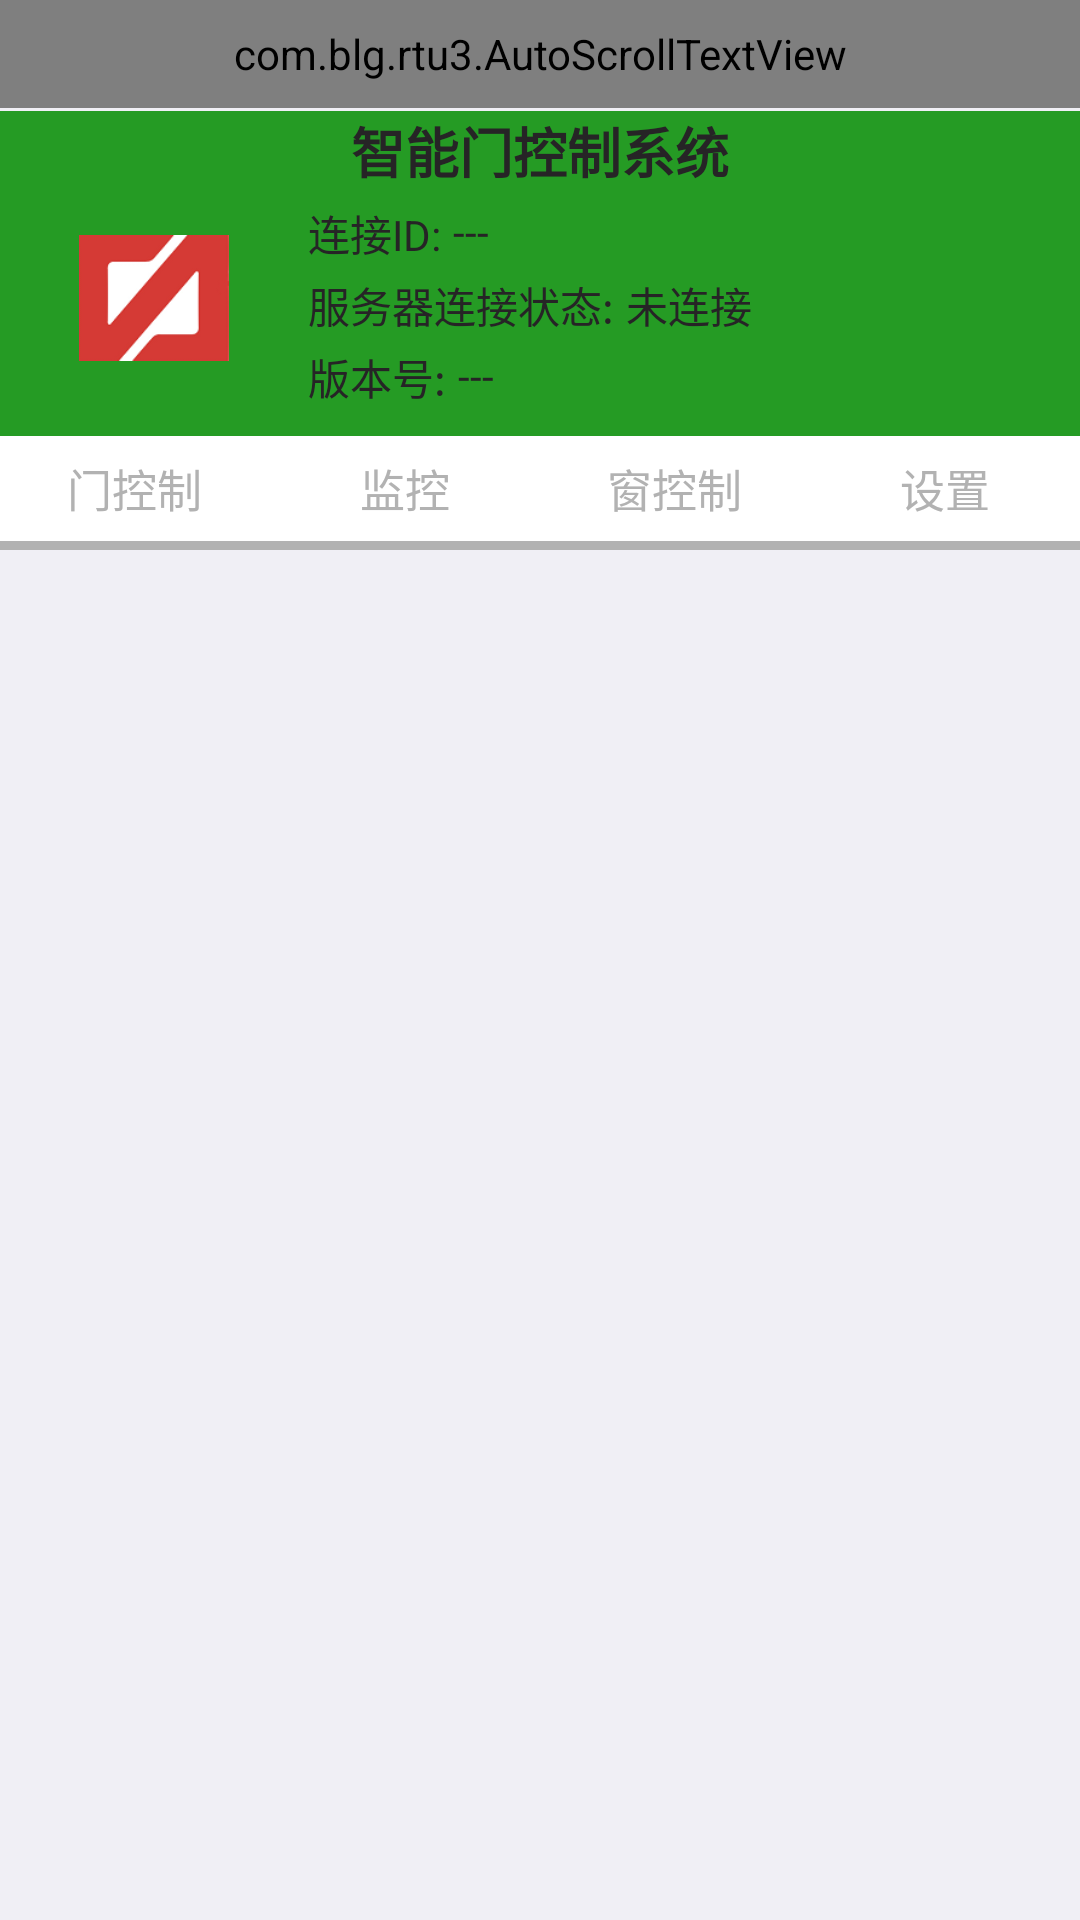

Produce the Android XML layout that renders to this screen, including the resource entries it uses.
<!-- AndroidManifest.xml: activity theme android:Theme.Holo.Light.NoActionBar -->
<!-- res/layout/activity_main.xml -->
<?xml version="1.0" encoding="utf-8"?>
<LinearLayout xmlns:android="http://schemas.android.com/apk/res/android"
    android:layout_width="match_parent"
    android:layout_height="match_parent"
    android:orientation="vertical"
	android:background="@color/background_gray"
    android:focusable="true" 
    android:focusableInTouchMode="true" 
    >
	<com.blg.rtu3.AutoScrollTextView
		android:id="@+id/ScrollNotice"
		android:layout_height="36dp"
		android:layout_width="fill_parent"
		android:text="中山市精艺家具有限公司智能门"
		android:gravity="center_vertical"
		android:textColor="@color/red"
		android:inputType="text"
		android:background="#259B24"
		android:textSize="20sp">
		</com.blg.rtu3.AutoScrollTextView>
	<TextView
		android:id="@+id/rtuAssiName"
		android:layout_marginTop="1dp"
		android:layout_width="match_parent"
		android:layout_height="wrap_content"
		android:text="@string/rtuAssiName"
		android:background="#259B24"
		android:gravity="center"
		android:textStyle="bold"
		android:textColor="@color/bg_light_black"
		android:textSize="@dimen/tx18sp" />
    <LinearLayout
        android:layout_width="match_parent"
        android:layout_height="wrap_content"
       	android:orientation="horizontal"
        android:background="#259B24"
		>
        <LinearLayout
            android:layout_width="0dp"
            android:layout_weight="2"
			android:gravity="center"
			android:layout_marginBottom="@dimen/base10dp"
            android:layout_height="match_parent"
            android:orientation="horizontal"
            >
			<ImageView
				android:layout_width="50dp"
				android:layout_height="50dp"
				android:src="@drawable/logo1"
				/>
        </LinearLayout>

		<LinearLayout
			android:layout_width="0dp"
			android:layout_weight="5"
			android:layout_height="match_parent"
			android:orientation="vertical"
			android:layout_marginBottom="@dimen/base10dp"
			android:gravity="left|center_vertical"
			>
			<LinearLayout
				android:layout_width="match_parent"
				android:layout_height="@dimen/base20dp"
				android:layout_marginTop="4dp"
				android:orientation="horizontal"
				android:gravity="left|center_vertical"
				>
				<TextView
					android:id="@+id/tv_connectId"
					android:layout_width="wrap_content"
					android:layout_height="match_parent"
					android:text="连接ID:"
					android:gravity="center"
					android:textColor="@color/bg_light_black"
					/>
				<TextView
					android:id="@+id/tv_connectDoorId"
					android:layout_width="wrap_content"
					android:layout_height="match_parent"
					android:layout_marginLeft="@dimen/base4dp"
					android:text="---"
					android:gravity="center"
					android:textColor="@color/bg_light_black"
					/>
			</LinearLayout>
			<LinearLayout
				android:layout_width="match_parent"
				android:layout_height="@dimen/base20dp"
				android:layout_marginTop="4dp"
				android:orientation="horizontal"
				android:gravity="left|center_vertical"
				>
				<TextView
					android:id="@+id/tv_connectType"
					android:layout_width="wrap_content"
					android:layout_height="match_parent"
					android:text="服务器连接状态:"
					android:gravity="center"
					android:textColor="@color/bg_light_black"
					/>
				<TextView
					android:id="@+id/tcpConnectStatus1"
					android:layout_width="wrap_content"
					android:layout_height="match_parent"
					android:layout_marginLeft="@dimen/base4dp"
					android:text="未连接"
					android:gravity="center"
					android:textColor="@color/bg_light_black"
					/>
			</LinearLayout>
			<LinearLayout
				android:layout_width="match_parent"
				android:layout_height="@dimen/base20dp"
				android:orientation="horizontal"
				android:layout_marginTop="4dp"
				android:gravity="left|center_vertical"
				>
				<TextView
					android:layout_width="wrap_content"
					android:layout_height="match_parent"
					android:text="版本号:"
					android:gravity="center"
					android:textColor="@color/bg_light_black"
					/>
				<TextView
					android:id="@+id/productID"
					android:layout_width="wrap_content"
					android:layout_marginLeft="@dimen/base4dp"
					android:layout_height="match_parent"
					android:text="---"
					android:gravity="center"
					android:textColor="@color/bg_light_black"
					/>
			</LinearLayout>
		</LinearLayout>

    </LinearLayout>
   
    <LinearLayout 
        android:id="@+id/rtuAnnitation"
        android:layout_width="match_parent"
        android:layout_height="35.0dp"
        android:layout_gravity="top"
       	android:orientation="horizontal"
        android:background="#FFFFFF"
        android:baselineAligned="false" >
        <LinearLayout
            android:layout_width="0dp"
            android:layout_weight="1"
            android:layout_height="match_parent"
	      	android:orientation="horizontal" 
	      	android:background="#FFFFFF"
	      	android:gravity="center"
        	>
          <TextView
           android:id="@+id/switchQuery"
           android:layout_width="wrap_content"
           android:clickable="true"
           android:layout_height="match_parent"
           android:text="@string/mainPage"
           android:gravity="center_horizontal|center_vertical"
           android:textColor="#b2b2b2"
           android:textSize="15sp" />
        </LinearLayout>
          
        <LinearLayout
            android:layout_width="0dp"
            android:layout_weight="1"
            android:layout_height="match_parent"
	     	android:orientation="horizontal" 
	     	android:background="#FFFFFF"
	        android:gravity="center"
            >
            <TextView
                android:id="@+id/switchOnce"
	            android:layout_width="wrap_content"
	            android:layout_height="match_parent"
	            android:clickable="true"
	            android:text="@string/secondPage"
	            android:gravity="center_horizontal|center_vertical"
	            android:textColor="#b2b2b2"
	            android:textSize="15sp" />
          </LinearLayout>
          <LinearLayout
	            android:layout_width="0dp"
	            android:layout_weight="1"
	            android:layout_height="match_parent"
		      	android:orientation="horizontal" 
		      	android:background="#FFFFFF"
		      	android:gravity="center"
           		>
            <TextView
               android:id="@+id/switchFun"
	           android:layout_width="wrap_content"
	           android:clickable="true"
	           android:layout_height="match_parent"
	           android:text="@string/thirdPage"
	           android:gravity="center_horizontal|center_vertical"
	           android:textColor="#b2b2b2"
	           android:textSize="15sp" /> 
            </LinearLayout>
            
            <LinearLayout
	            android:layout_width="0dp"
	            android:layout_weight="1"
	            android:layout_height="match_parent"
		      	android:orientation="horizontal" 
		      	android:background="#FFFFFF"
		      	android:gravity="center"
           		>
            <TextView
               android:id="@+id/switchLog"
	           android:layout_width="wrap_content"
	           android:clickable="true"
	           android:layout_height="match_parent"
	           android:text="@string/fourPage"
	           android:gravity="center_horizontal|center_vertical"
	           android:textColor="#b2b2b2"
	           android:textSize="15sp" /> 
            </LinearLayout>
    </LinearLayout>
     <LinearLayout
	            android:layout_width="match_parent"
	            android:layout_height="3dp"
		      	android:orientation="horizontal" 
		      	android:background="#b2b2b2"
		      	android:gravity="center"
           		>
             <ImageView
		        android:layout_width="match_parent"
		        android:layout_height="match_parent"
		        android:id="@+id/scrollbar"
		        android:scaleType="matrix"
		        android:contentDescription="@string/txtBtn"
		        android:src="@drawable/scrollbar"/>
            </LinearLayout>
    
    
  
	<android.support.v4.view.ViewPager
        android:id="@+id/vPager"
        android:layout_width="match_parent"
        android:layout_height="wrap_content"/>
	    
</LinearLayout>
<!-- resources referenced by this layout -->
<resources>
  <color name="background_gray">#f0eff5</color>
  <color name="bg_light_black">#262426</color>
  <color name="red">#FF0000</color>
  <dimen name="base10dp">10dp</dimen>
  <dimen name="base20dp">20dp</dimen>
  <dimen name="base4dp">4dp</dimen>
  <dimen name="tx18sp">18sp</dimen>
  <!-- drawable logo1: png bitmap (drawable-hdpi, 7224 bytes) -->
  <string name="fourPage">设置</string>
  <string name="mainPage">门控制</string>
  <string name="rtuAssiName">智能门控制系统</string>
  <string name="secondPage">监控</string>
  <string name="thirdPage">窗控制</string>
  <string name="txtBtn">按钮</string>
</resources>
